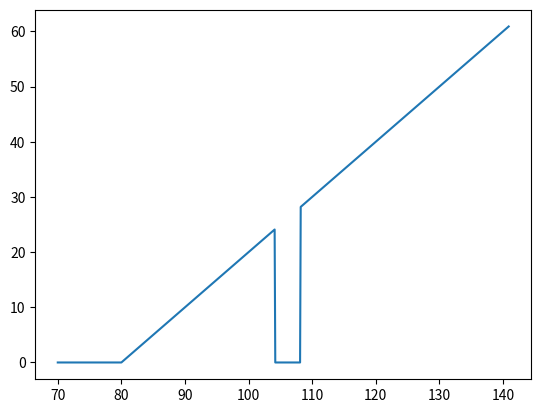
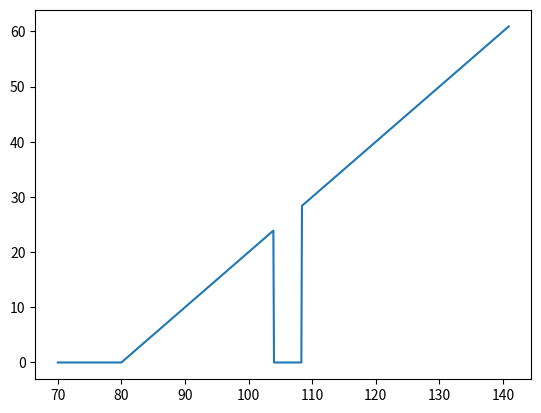
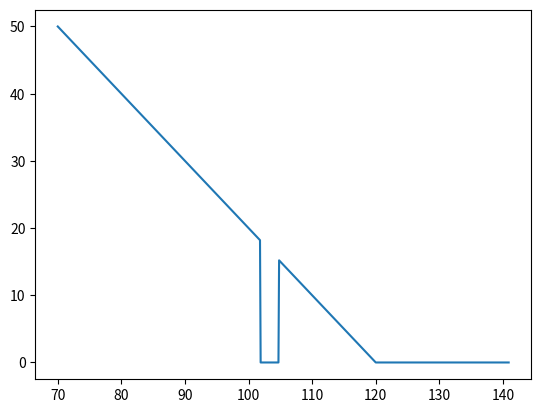

Reproduce these figures in Python, in order. (Note: this script raises an exception after producing the figures.)
import numpy as np
import pandas as pd
import matplotlib.pyplot as plt
from tqdm import tqdm

class Underlying:
    def __init__(self, mu, sigma, r, values_per_year = 365):
        self.mu = mu
        self.sigma = sigma
        self.r = r
        self.values_per_year = values_per_year
    def simulate_P(self, size, T):
        price_moments = np.arange(0,self.values_per_year * T + 1)
        Sigma=1/self.values_per_year*np.minimum(np.tile(price_moments,(len(price_moments),1)),np.tile(price_moments.reshape(-1,1),(1,len(price_moments))))
        B = pd.DataFrame(np.random.multivariate_normal(size=size, mean= np.zeros(len(price_moments)), cov = Sigma))
        sims = np.exp((self.mu - 0.5 * self.sigma**2) * price_moments / self.values_per_year + self.sigma * B)
        return (B,sims)
    def simulate_Q(self, size, T):
        price_moments = np.arange(0,self.values_per_year * T + 1)
        Sigma=1/self.values_per_year*np.minimum(np.tile(price_moments,(len(price_moments),1)),np.tile(price_moments.reshape(-1,1),(1,len(price_moments))))
        B = pd.DataFrame(np.random.multivariate_normal(size=size, mean= np.zeros(len(price_moments)), cov = Sigma))
        sims = np.exp((self.r - 0.5 * self.sigma**2) * price_moments / self.values_per_year + self.sigma * B)
        return (B,sims)

class Option:
    def __init__(self, underlying, payoff_func, T, MC_setup_max = 10000):
        self.underlying = underlying
        self.payoff_func = payoff_func
        self.T = T
        self.MC_setup_max = MC_setup_max
        self.MC_setup = self.underlying.simulate_Q(MC_setup_max, self.T)
    def reset_MC_setup(self):
        self.MC_setup = self.underlying.simulate_Q(self.MC_setup_max, self.T)
    def get_MC_price(self, X0_rel, t = 0, n_sims = 10000):
        if t > self.T:
            raise Exception(f'{t}> {self.T}: Pricing moment cannot exceed option expirancy moment T={self.T}')
        if self.MC_setup_max < n_sims:
            self.MC_setup_max = n_sims
            self.reset_MC_setup()
        discount = np.exp(-self.underlying.r * (self.T - t))
        B_full, sims_full = self.MC_setup
        final_index = round(self.underlying.values_per_year * (self.T - t) + 1)
        B, sims = B_full.iloc[:n_sims,:final_index], sims_full.iloc[:n_sims,:final_index]
        payoffs = self.payoff_func(X0_rel * sims)
        payoffs_mean = payoffs.mean()
        MC_B = B.iloc[:,-1].mean()
        rho = np.sum((payoffs-payoffs_mean)*(B.iloc[:,-1]-0))/(payoffs.shape[0]-1)
        price = payoffs_mean - rho/self.T * (MC_B - 0)
        return discount * price
    def get_MC_delta(self, X0_rel, t = 0, dX = 5, n_sims = 10000):
        price_minus = self.get_MC_price(X0_rel-dX, t, n_sims)
        price_plus = self.get_MC_price(X0_rel+dX, t, n_sims)
        delta = (price_plus - price_minus)/(2*dX)
        return delta

def payoff_call(X, K):
    return np.maximum(X.iloc[:,-1]- K, 0)
def payoff_put(X, K):
    return np.maximum(K - X.iloc[:,-1], 0)

#############################

def payoff_from_v0(option, init_capital, X0, n_sims=10000):

    if 'Vanilla' in str(option.__class__):
        BS_Price = option.get_price(X0, 0)
    else:
        BS_Price = option.get_MC_price(X0, 0, n_sims)
    if BS_Price < init_capital:
        raise Exception('With that initial capital you can perform full hedging')

    W, X = option.underlying.simulate_P(n_sims, T=option.T)

    dP_dQstar = (np.exp(
        (option.underlying.mu - option.underlying.r) * W[
            option.underlying.values_per_year * option.T] / option.underlying.sigma +
        (0.5 * ((option.underlying.mu - option.underlying.r) / option.underlying.sigma) ** 2 +
         option.underlying.r) * option.T) * BS_Price / option.payoff_func(X0 * X))

    order = (-dP_dQstar).argsort()
    dP_dQstar_sorted = dP_dQstar.iloc[order]
    W_sorted = W.iloc[order, :] #Chyba do wyrzucenia
    X_sorted = X.iloc[order, :]
    dQstar_dP_sorted = 1 / dP_dQstar_sorted

    alpha = init_capital / BS_Price

    if option.underlying.mu <= option.underlying.sigma**2:

        index = sum(np.cumsum(dQstar_dP_sorted) / n_sims < alpha)
        success_prob = index / n_sims
        if index == 0:
            raise Exception('You cannot perform any hedging with so little initial capital')

        c = X0 * X_sorted.iloc[index - 1, -1]
        old_payoff = option.payoff_func

        def payoff_1A(X):
            return old_payoff(X) * (X.iloc[:, -1] <= c)

        return (payoff_1A, success_prob, (c,))

    else:
        index1 = sum(np.cumsum(dQstar_dP_sorted) / n_sims < 0.5*alpha)
        index2 = n_sims - sum(np.cumsum(np.flip(dQstar_dP_sorted)) / n_sims < 0.5*alpha)
        success_prob = 1 - (index2-index1)/ n_sims

        c1 = X0 * X_sorted.iloc[index1 - 1, -1]
        c2 = X0 * X_sorted.iloc[index2, -1]
        old_payoff = option.payoff_func

        def payoff_1A(X):
            # Dodawanie to logiczny operator OR w data frame'ach z pandasa z wartościami booleanskimi
            return old_payoff(X) * ((X.iloc[:, -1] <= c1) + (X.iloc[:, -1] >= c2))
        return (payoff_1A, success_prob, (c1,c2))


def payoff_from_prob(option, success_prob, X0, n_sims=10000):
    if 1 <= success_prob:
        raise Exception('To hedge with 100% certainty use full hedge')

    W, X = option.underlying.simulate_P(n_sims, T=option.T)

    if 'Vanilla' in str(option.__class__):
        BS_Price = option.get_price(X0, 0)
    else:
        BS_Price = option.get_MC_price(X0, 0, n_sims)

    dP_dQstar = (np.exp(
        (option.underlying.mu - option.underlying.r) * W[
            option.underlying.values_per_year * option.T] / option.underlying.sigma +
        (0.5 * ((option.underlying.mu - option.underlying.r) / option.underlying.sigma) ** 2 +
         option.underlying.r) * option.T) * BS_Price / option.payoff_func(X0 * X))

    order = (-dP_dQstar).argsort()
    dP_dQstar_sorted = dP_dQstar.iloc[order]
    W_sorted = W.iloc[order, :]  # Chyba do wyrzucenia
    X_sorted = X.iloc[order, :]
    dQstar_dP_sorted = 1 / dP_dQstar_sorted


    if option.underlying.mu <= option.underlying.sigma**2:
        index = int(success_prob * n_sims)
        init_capital = dQstar_dP_sorted[:index].sum() / n_sims * BS_Price

        c = X0 * X_sorted.iloc[index - 1, -1]

        def payoff_1A(X):
            return option.payoff_func(X) * (X.iloc[:, -1] <= c)

        return (payoff_1A, init_capital, (c,))

    else:
        d = int(n_sims-success_prob*n_sims)
        v = np.flip(np.cumsum(dQstar_dP_sorted)[:(n_sims-d)])
        w = np.cumsum(np.flip(dQstar_dP_sorted))[:(n_sims-d)]

        offset = np.argmin(abs(np.array(v)/np.array(w)-1))
        index1 = n_sims - d - offset
        index2 = n_sims - offset
        init_capital = BS_Price*(dQstar_dP_sorted[:index1].sum() + dQstar_dP_sorted[:index1].sum())/n_sims

        c1 = X0 * X_sorted.iloc[index1 - 1, -1]
        c2 = X0 * X_sorted.iloc[index2, -1]
        old_payoff = option.payoff_func

        def payoff_1A(X):
            # Dodawanie to logiczny operator OR w data frame'ach z pandasa z wartościami booleanskimi
            return old_payoff(X) * ((X.iloc[:, -1] <= c1) + (X.iloc[:, -1] >= c2))

        return (payoff_1A, init_capital, (c1,c2))


#Showcase przypadku z c1 i c2
mu = 0.01
sigma =  0.05
r = 0.05
T = 1
X0 = 100
repeat = 100
K = 80
n_sims = 1000

underlying = Underlying(mu, sigma, r, 250)
option = Option(underlying, lambda X: payoff_call(X, K), T)

#Cena
option.get_MC_price(X0)
#Przypadek V0 -> Payoff, Wiec bierzemy V0=17
Res1 = payoff_from_v0(option,17,X0)

#Pstwo sukcesu:
Res1[1]
Res1[2][0] #c1
Res1[2][1] #c2

Y1 = pd.DataFrame(np.arange(70,141,0.1))
plt.plot(np.arange(70,141,0.1),np.array(Res1[0](Y1)))
plt.show()

#Przypadek pstwo -> payoff, bierzemy 80%
Res2 = payoff_from_prob(option,0.8,X0)

#Pstwo kapitał początkowy:
Res2[1]
Res2[2][0] #c1
Res2[2][1] #c2

Y2 = pd.DataFrame(np.arange(70,141,0.1))
plt.plot(np.arange(70,141,0.1),np.array(Res2[0](Y2)))
plt.show()


#### Puta MAdre
mu = 0.01
sigma =  0.05
r = 0.05
T = 1
X0 = 100
repeat = 100
K = 120
n_sims = 1000

underlying = Underlying(mu, sigma, r, 250)
option = Option(underlying, lambda X: payoff_put(X, K), T)

#Cena
option.get_MC_price(X0)
#Przypadek V0 -> Payoff, Wiec bierzemy V0=11
Res3 = payoff_from_v0(option,11,X0)

#Pstwo sukcesu:
Res3[1]
Res3[2][0] #c1
Res3[2][1] #c2

Y3 = pd.DataFrame(np.arange(70,141,0.1))
plt.plot(np.arange(70,141,0.1),np.array(Res3[0](Y3)))
plt.show()

# i z pstwa
Res4 = payoff_from_prob(option,0.8,X0)

#Pstwo sukcesu:
Res4[1]
Res4[2] #c1
Res4[3] #c2

Y4 = pd.DataFrame(np.arange(70,141,0.1))
plt.plot(np.arange(70,141,0.1),np.array(Res4[0](Y4)))
plt.show()
